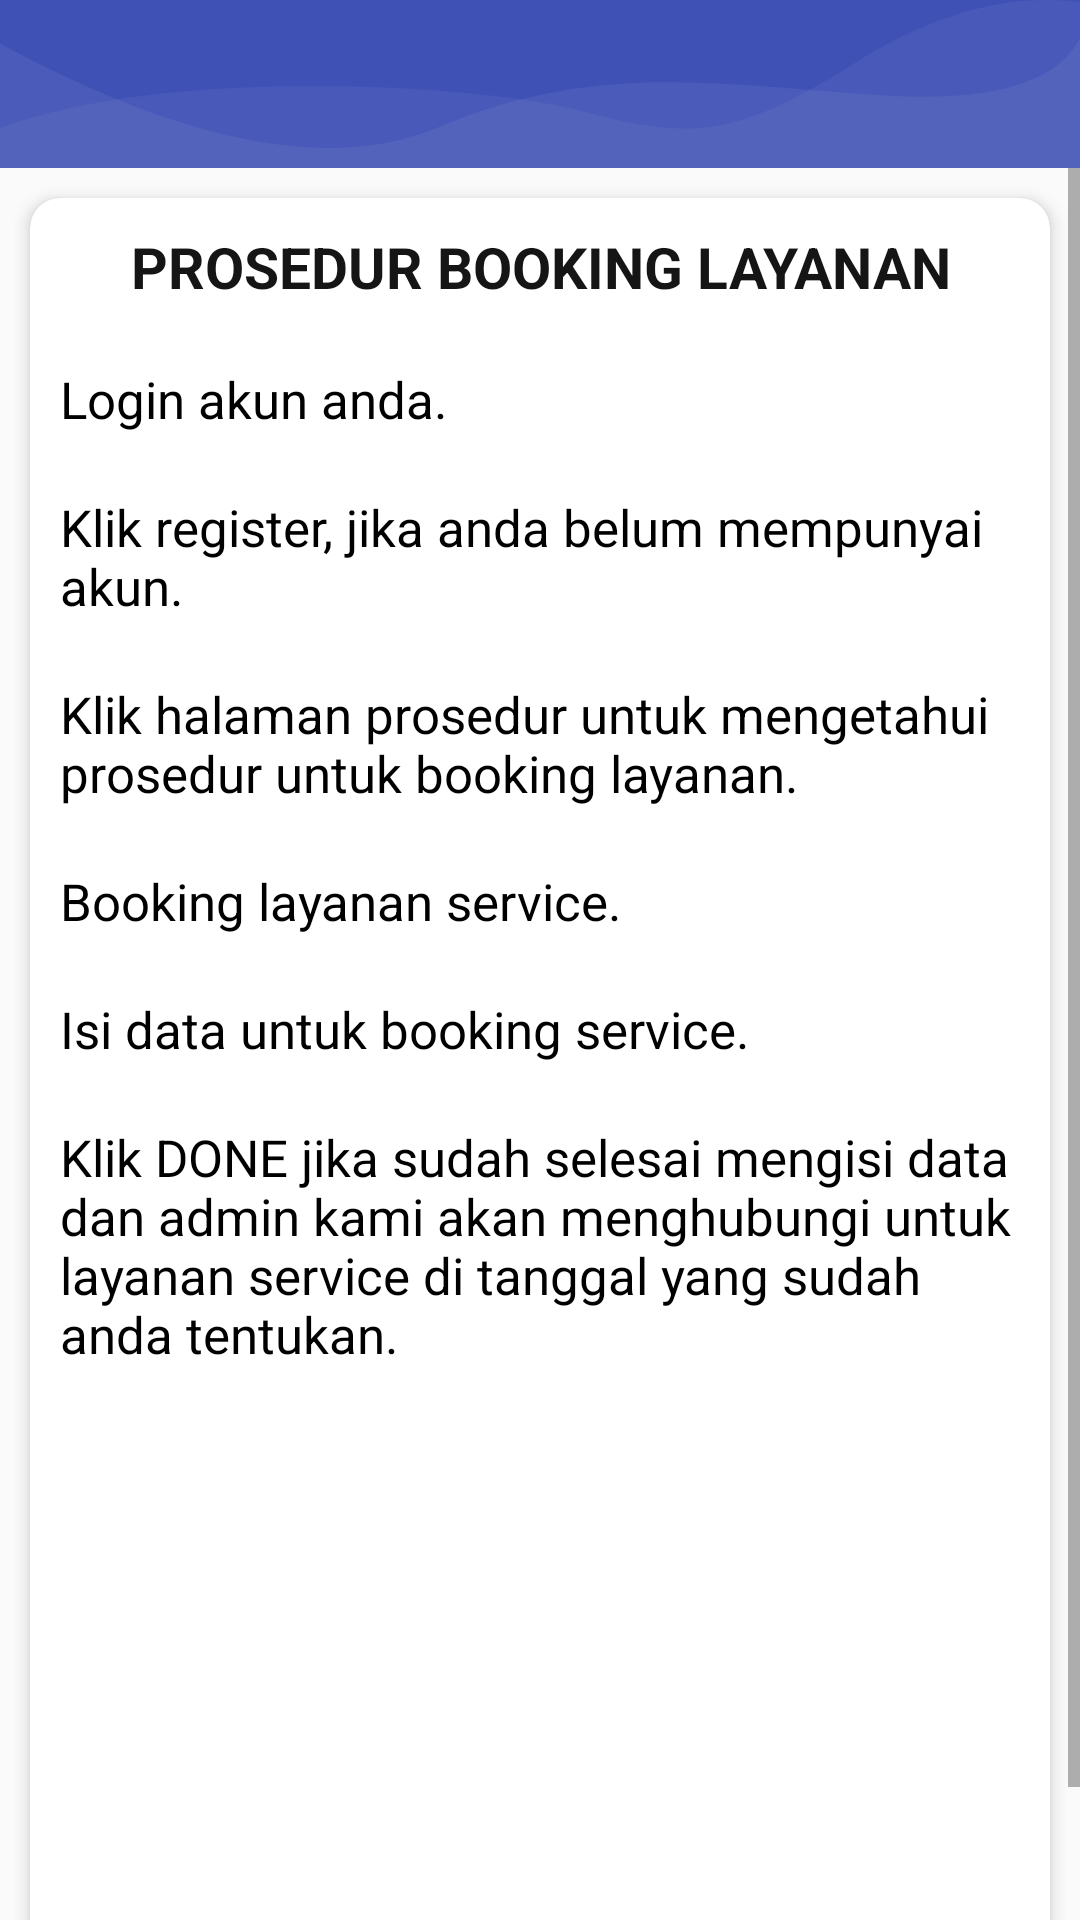

Here is an Android app screen rendered from its layout file. Give the layout XML and the strings, colors and styles it references.
<!-- AndroidManifest.xml: application theme AppTheme -->
<!-- res/layout/activity_paket.xml -->
<?xml version="1.0" encoding="utf-8"?>
<RelativeLayout
    xmlns:android="http://schemas.android.com/apk/res/android"
    xmlns:app="http://schemas.android.com/apk/res-auto"
    android:layout_width="match_parent"
    android:layout_height="match_parent"
    android:background="@drawable/backgroundsplash">

    <androidx.appcompat.widget.Toolbar
        android:id="@+id/prosedur"
        android:layout_width="match_parent"
        android:layout_height="?attr/actionBarSize"
        android:background="@drawable/bg_home_wave"
        android:theme="@style/ThemeOverlay.AppCompat.Dark.ActionBar" />

    <ScrollView
        android:layout_width="match_parent"
        android:layout_height="match_parent"
        android:layout_below="@+id/prosedur">

        <LinearLayout
            android:layout_width="match_parent"
            android:layout_height="wrap_content"
            android:orientation="vertical">

            <androidx.cardview.widget.CardView
                android:layout_width="match_parent"
                android:layout_height="wrap_content"
                android:layout_margin="10dp"
                app:cardCornerRadius="10dp"
                app:cardElevation="3dp"
                app:strokeColor="@color/colorAccent"
                app:strokeWidth="2dp">

                <com.google.android.material.circularreveal.CircularRevealRelativeLayout
                    android:layout_width="wrap_content"
                    android:layout_height="592dp"
                    android:layout_margin="10dp">

                    <TextView
                        android:id="@+id/Judul"
                        android:layout_width="match_parent"
                        android:layout_height="wrap_content"
                        android:gravity="center"
                        android:text="PROSEDUR BOOKING LAYANAN"
                        android:textColor="@color/black"
                        android:textSize="19sp"
                        android:textStyle="bold" />

                    <TextView
                        android:id="@+id/txtisi1"
                        android:layout_width="wrap_content"
                        android:layout_height="wrap_content"
                        android:layout_below="@+id/Judul"
                        android:layout_marginTop="20dp"
                        android:text="Login akun anda."
                        android:textColor="@android:color/black"
                        android:textSize="17sp" />

                    <TextView
                        android:id="@+id/txtisi2"
                        android:layout_width="wrap_content"
                        android:layout_height="wrap_content"
                        android:layout_below="@+id/txtisi1"
                        android:layout_marginTop="20dp"
                        android:text="Klik register, jika anda belum mempunyai akun."
                        android:textColor="@android:color/black"
                        android:textSize="17sp" />

                    <TextView
                        android:id="@+id/txtisi3"
                        android:layout_width="wrap_content"
                        android:layout_height="wrap_content"
                        android:layout_below="@+id/txtisi2"
                        android:layout_marginTop="20dp"
                        android:text="Klik halaman prosedur untuk mengetahui prosedur untuk booking layanan."
                        android:textColor="@android:color/black"
                        android:textSize="17sp" />

                    <TextView
                        android:id="@+id/txtisi4"
                        android:layout_width="wrap_content"
                        android:layout_height="wrap_content"
                        android:layout_below="@+id/txtisi3"
                        android:layout_marginTop="20dp"
                        android:text="Booking layanan service."
                        android:textColor="@android:color/black"
                        android:textSize="17sp" />

                    <TextView
                        android:id="@+id/txtisi5"
                        android:layout_width="wrap_content"
                        android:layout_height="wrap_content"
                        android:layout_below="@+id/txtisi4"
                        android:layout_marginTop="20dp"
                        android:text="Isi data untuk booking service."
                        android:textColor="@android:color/black"
                        android:textSize="17sp" />

                    <TextView
                        android:id="@+id/txtisi6"
                        android:layout_width="wrap_content"
                        android:layout_height="wrap_content"
                        android:layout_below="@+id/txtisi5"
                        android:layout_marginTop="20dp"
                        android:text="Klik DONE jika sudah selesai mengisi data dan admin kami akan menghubungi untuk layanan service di tanggal yang sudah anda tentukan."
                        android:textColor="@android:color/black"
                        android:textSize="17sp" />


                </com.google.android.material.circularreveal.CircularRevealRelativeLayout>

            </androidx.cardview.widget.CardView>

        </LinearLayout>

    </ScrollView>

</RelativeLayout>
<!-- resources referenced by this layout -->
<resources>
  <color name="black">#151515</color>
  <color name="colorAccent">#3F51B5</color>
  <!-- drawable bg_home_wave (drawable-v24) -->
  <?xml version="1.0" encoding="utf-8"?>
  <vector android:height="84.0dip" android:width="360.0dip" android:viewportWidth="360.0" android:viewportHeight="84.0"
      xmlns:android="http://schemas.android.com/apk/res/android" xmlns:aapt="http://schemas.android.com/aapt">
      <path android:fillColor="#3F51B5" android:pathData="M-120,-20a300,160 0,1 0,600 0a300,160 0,1 0,-600 0z" android:strokeColor="#00000000" android:strokeWidth="1.0" android:fillType="evenOdd" />
      <path android:fillColor="#FFFFFF" android:pathData="M360,19C352.582,41.202 331.338,50.823 296.266,47.862C243.659,43.422 200.15,29.245 146.721,63.404C111.102,86.176 62.195,72.3 -0,21.775L-0,108C54.667,129.333 114.667,140 180,140C245.333,140 305.333,129.333 360,108L360,19Z" android:strokeColor="#00000000" android:strokeWidth="1.0" android:fillAlpha="0.06" android:fillType="evenOdd" />
      <path android:fillColor="#FFFFFF" android:pathData="M360,1.097C336.2,-3.603 310.871,6.803 284.011,32.315C243.722,70.584 228.244,69.217 193.816,55.478C159.389,41.739 55.35,33.012 -0,64C-36.9,84.659 -36.9,99.325 -0,108C53.333,129.333 113.333,140 180,140C246.667,140 306.667,129.333 360,108L360,1.097Z" android:strokeColor="#00000000" android:strokeWidth="1.0" android:fillAlpha="0.05" android:fillType="evenOdd" />
  </vector>
  <style name="AppTheme" parent="Theme.AppCompat.Light.NoActionBar">
          
          <item name="colorPrimary">#3F51B5</item>
          <item name="colorPrimaryDark">#3F51B5</item>
          <item name="colorAccent">@color/black</item>
      </style>
</resources>
